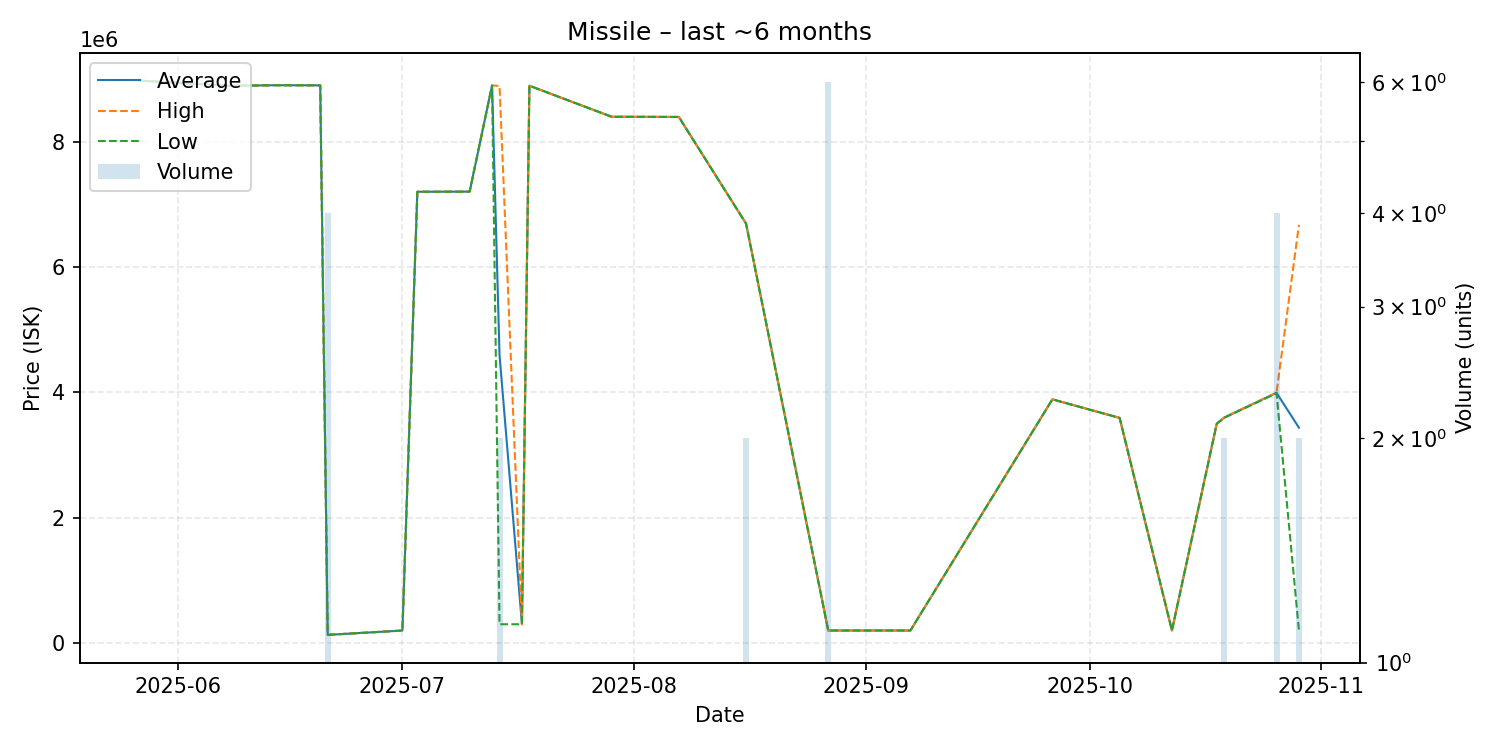

The data file committed next to this chart (first rows):
date, average, highest, lowest, order_count, volume
2025-05-27, 8970000, 8970000, 8970000, 1, 1
2025-06-08, 8889000, 8889000, 8889000, 1, 1
2025-06-14, 8898000, 8898000, 8898000, 1, 1
2025-06-20, 8896000, 8896000, 8896000, 1, 1
2025-06-21, 131775, 131800, 131700, 2, 4
2025-07-01, 200800, 200800, 200800, 1, 1
2025-07-03, 7199000, 7199000, 7199000, 1, 1
2025-07-10, 7201000, 7201000, 7201000, 1, 1
2025-07-13, 8894000, 8894000, 8894000, 1, 1
2025-07-14, 4594000, 8887000, 301000, 2, 2
2025-07-17, 301000, 301000, 301000, 1, 1
2025-07-18, 8890000, 8890000, 8890000, 1, 1
2025-07-29, 8395000, 8395000, 8395000, 1, 1
2025-08-07, 8392000, 8392000, 8392000, 1, 1
2025-08-16, 6690000, 6690000, 6690000, 2, 2
2025-08-27, 201367, 201400, 201300, 2, 6
2025-09-07, 201400, 201400, 201400, 1, 1
2025-09-26, 3888000, 3888000, 3888000, 1, 1
2025-10-05, 3592000, 3592000, 3592000, 1, 1
2025-10-12, 201900, 201900, 201900, 1, 1
2025-10-18, 3500000, 3500000, 3500000, 1, 1
2025-10-19, 3597000, 3600000, 3594000, 2, 2
2025-10-26, 3992500, 3995000, 3985000, 2, 4
2025-10-29, 3436050, 6670000, 202100, 2, 2
